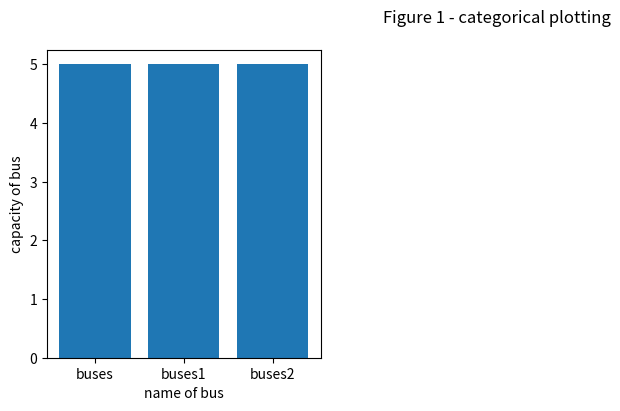
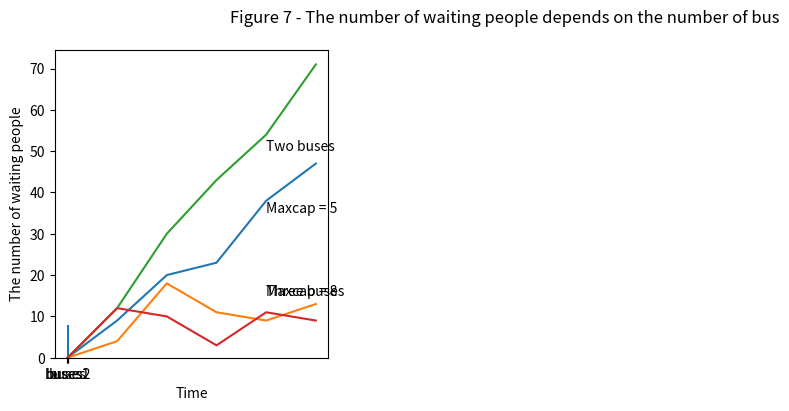
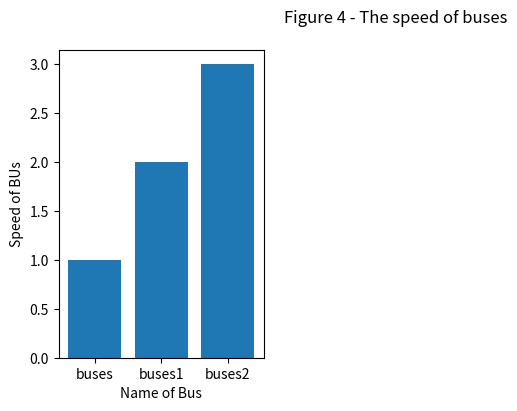
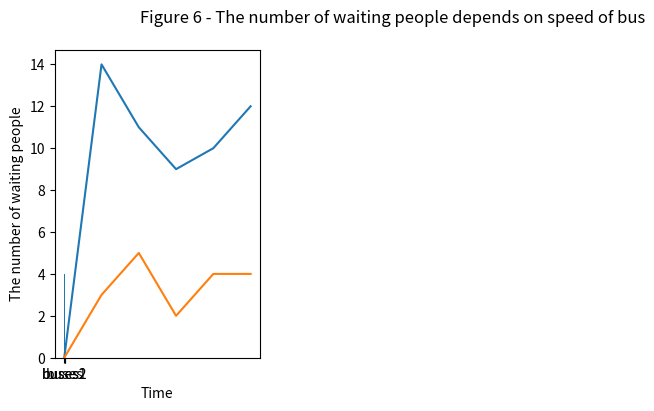

Here is the Python script that generated these plots, in order:
#!/usr/bin/env python3
import matplotlib.pyplot as plt

""" If user want to display all of the created graph through Terminal system,
     Please type Ex:) $ python3 graph.py
                                          """


# Analysis1 for Capacity
bus_names = ["buses", "buses1", "buses2"]
bus_capacity = [5, 5, 5]
plt.figure(figsize=(12, 4))
ax = plt.subplot(1, 3, 1)
plt.xlabel("name of bus")
plt.ylabel("capacity of bus")
plt.bar(bus_names, bus_capacity)
plt.suptitle("Figure 1 - categorical plotting")
plt.show()

bus_names = ["buses", "buses1", "buses2"]
bus_capacity = [8, 8, 8]
plt.figure(figsize=(12, 4))
plt.subplot(1, 3, 1)
plt.xlabel("name of bus")
plt.ylabel("capacity of bus")
plt.bar(bus_names, bus_capacity)
plt.suptitle("Figure 2 -categorical plotting")
plt.show()

plt.suptitle('Figure 3 - The number of waiting people depends on capacity of bus')
plt.xlabel("Time")
plt.ylabel("The number of waiting people")
plt.plot([0, 100, 200, 300, 400, 500], [0, 9, 20, 23, 38, 47])
plt.plot([0, 100, 200, 300, 400, 500], [0, 4, 18, 11, 9, 13])
plt.annotate("Maxcap = 5", xy=(500, 47), xytext=(400, 35))
plt.annotate("Maxcap = 8", xy=(500, 15), xytext=(400, 15))
plt.show()

# Analysis2
plt.suptitle("Figure 7 - The number of waiting people depends on the number of bus")
plt. xlabel("Time")
plt.ylabel("The number of waiting people")
plt.plot([1, 100, 200, 300, 400, 500], [0, 12, 30, 43, 54, 71])
plt.plot([0, 100, 200, 300, 400 ,500], [0, 12, 10, 3, 11, 9])
plt.annotate("Two buses", xy=(500,47), xytext = (400, 50))
plt.annotate("Three buses", xy=(500, 15), xytext = (400, 15))
plt.show()

# Analysis2 for Speed
bus_names = ["buses", "buses1", "buses2"]
bus_speed1_category = [1, 2, 3]
plt.figure(figsize=(9, 4))
plt.subplot(1, 3, 1)
plt.xlabel("Name of Bus")
plt.ylabel("Speed of BUs")
plt.bar(bus_names, bus_speed1_category)
plt.suptitle("Figure 4 - The speed of buses")
plt.show()

bus_names = ["buses", "buses1", "buses2"]
bus_speed2_category = [3, 4, 5]
plt.figure(figsize=(9, 4))
plt.subplot(1, 3, 1)
plt.xlabel("Name of Bus")
plt.ylabel("Speed of Bus")
plt.bar(bus_names, bus_speed2_category)
plt.suptitle("Figure 5 - The speed of buses")
plt.show()

plt.suptitle('Figure 6 - The number of waiting people depends on speed of bus')
plt.xlabel("Time")
plt.ylabel("The number of waiting people")
plt.plot([0, 100, 200, 300, 400, 500], [0, 14, 11, 9, 10, 12])
plt.plot([0, 100, 200, 300, 400, 500], [0, 3, 5, 2, 4, 4])
plt.annotate("bus_speed1_category", xy=(500, 15), xytext=(130, 7.5))
plt.annotate("bus_speed2_category", xy=(500, 15), xytext=(180, 17.5))
plt.show()
